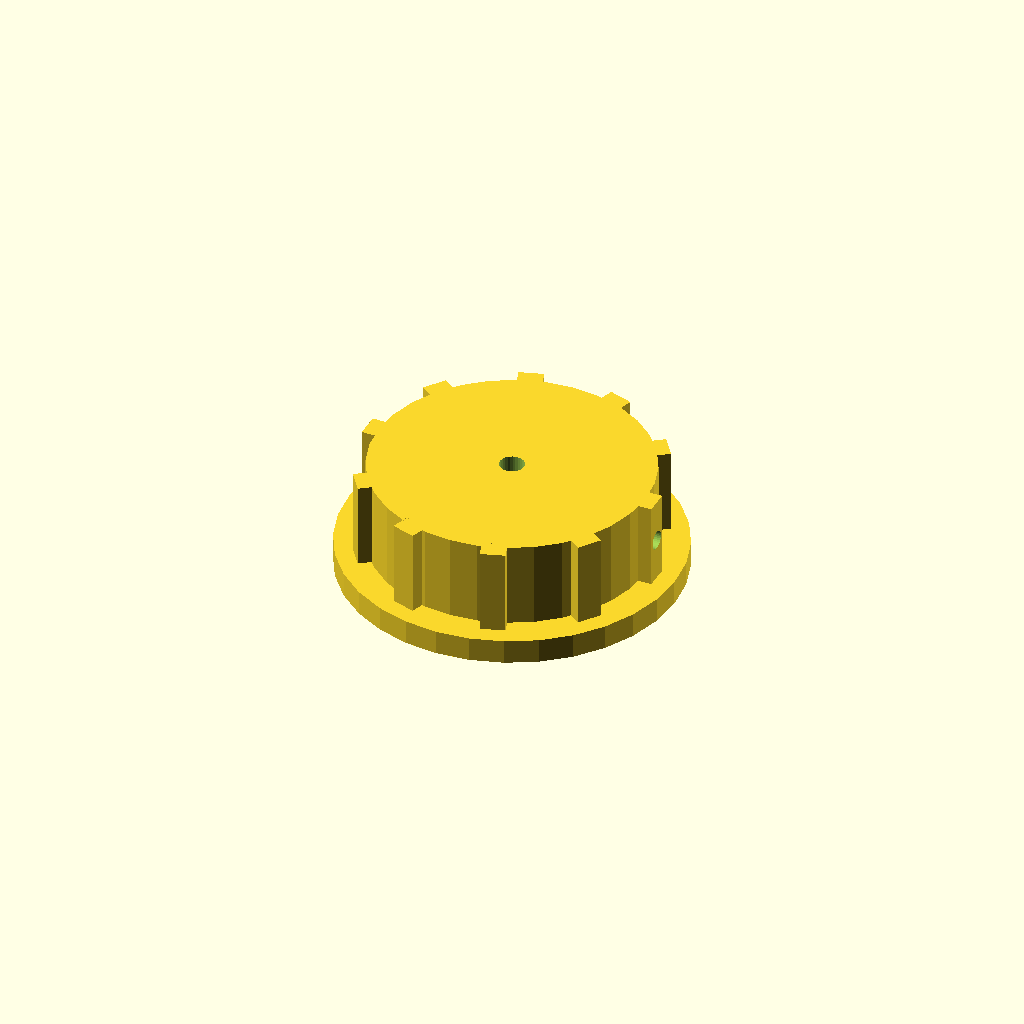
Cell 1: the model at its default parameters.
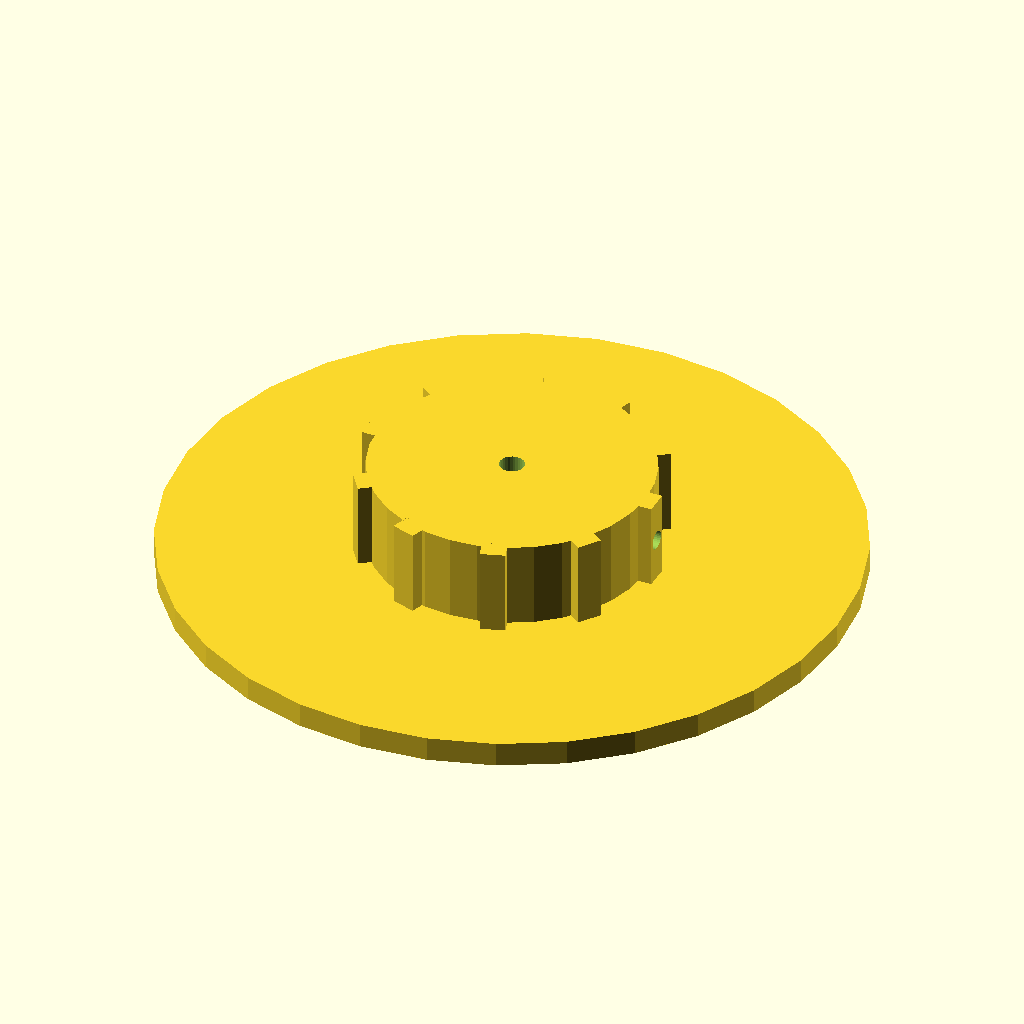
Cell 2 — skirt_d set to 110, the other parameters unchanged.
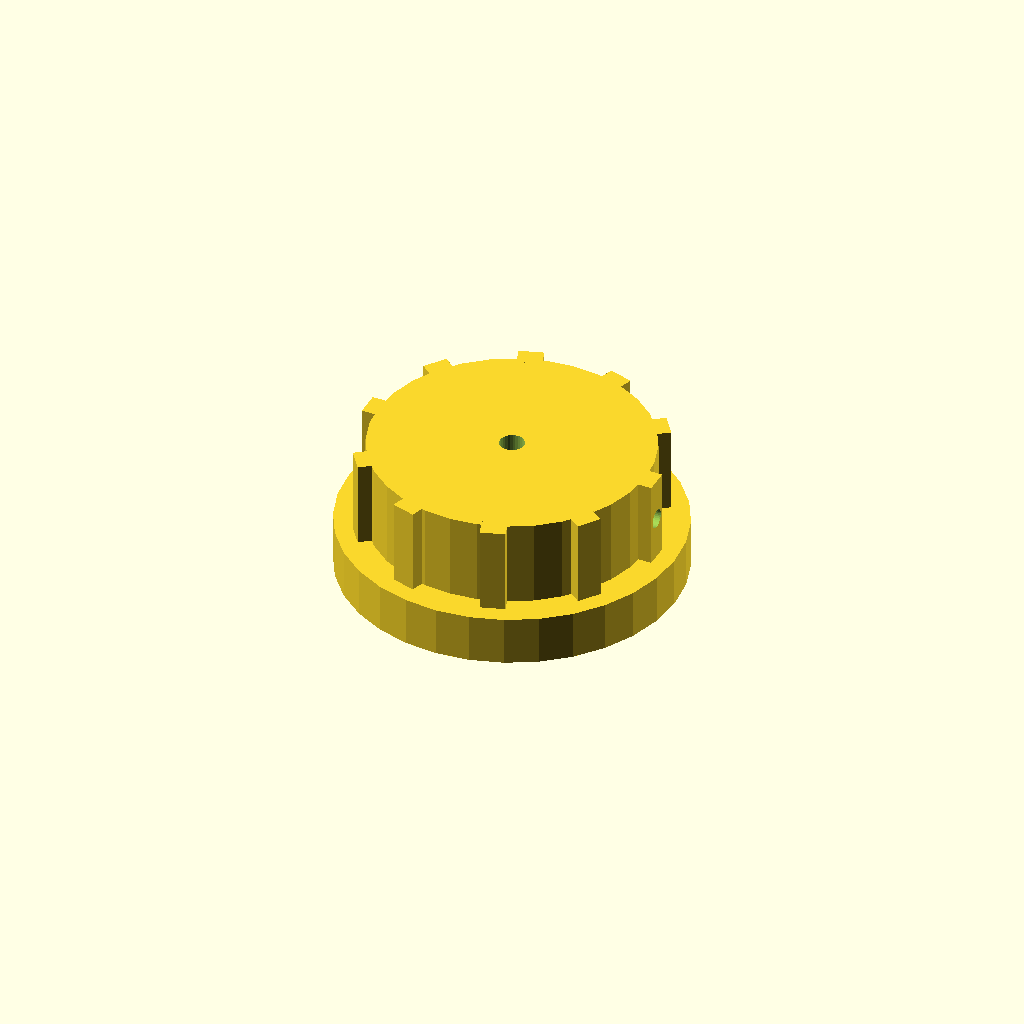
Cell 3: skirt_t = 8 (everything else at default).
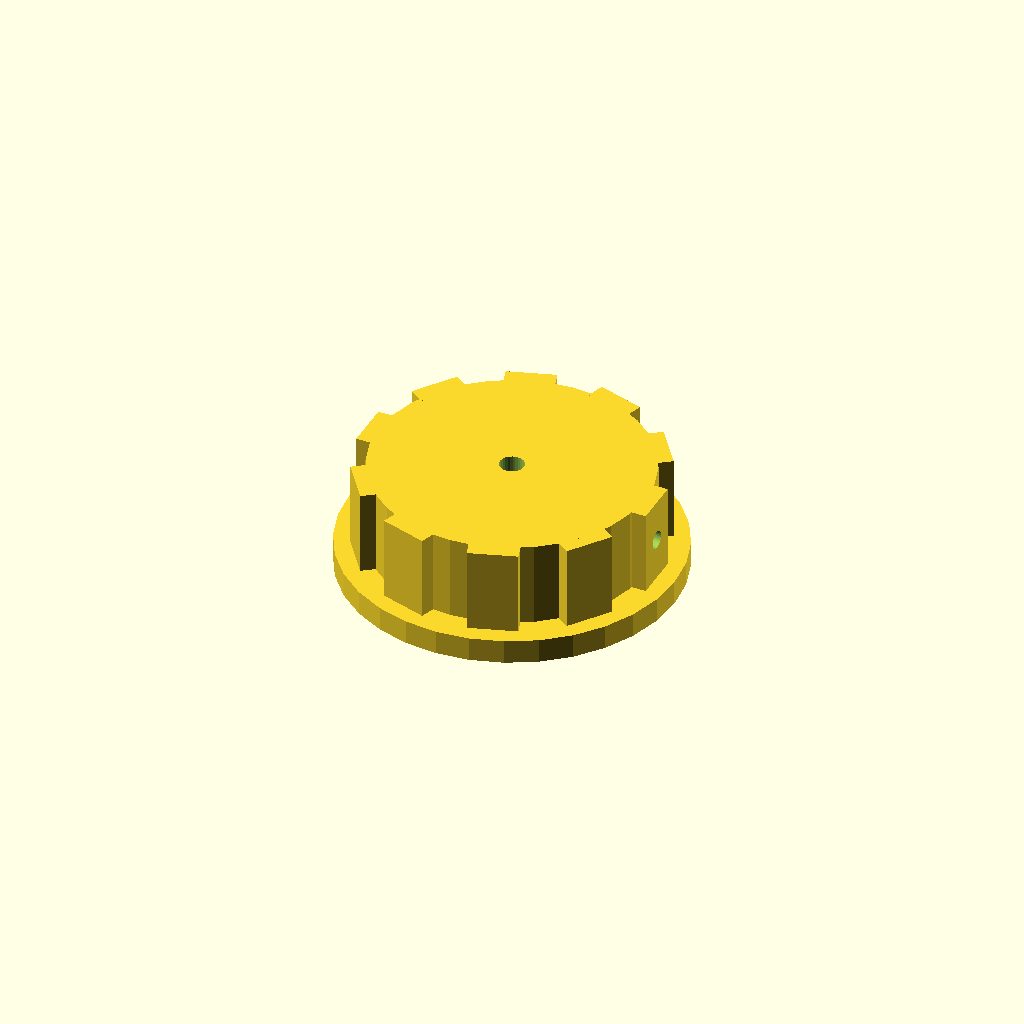
Cell 4: rib_w = 8 (everything else at default).
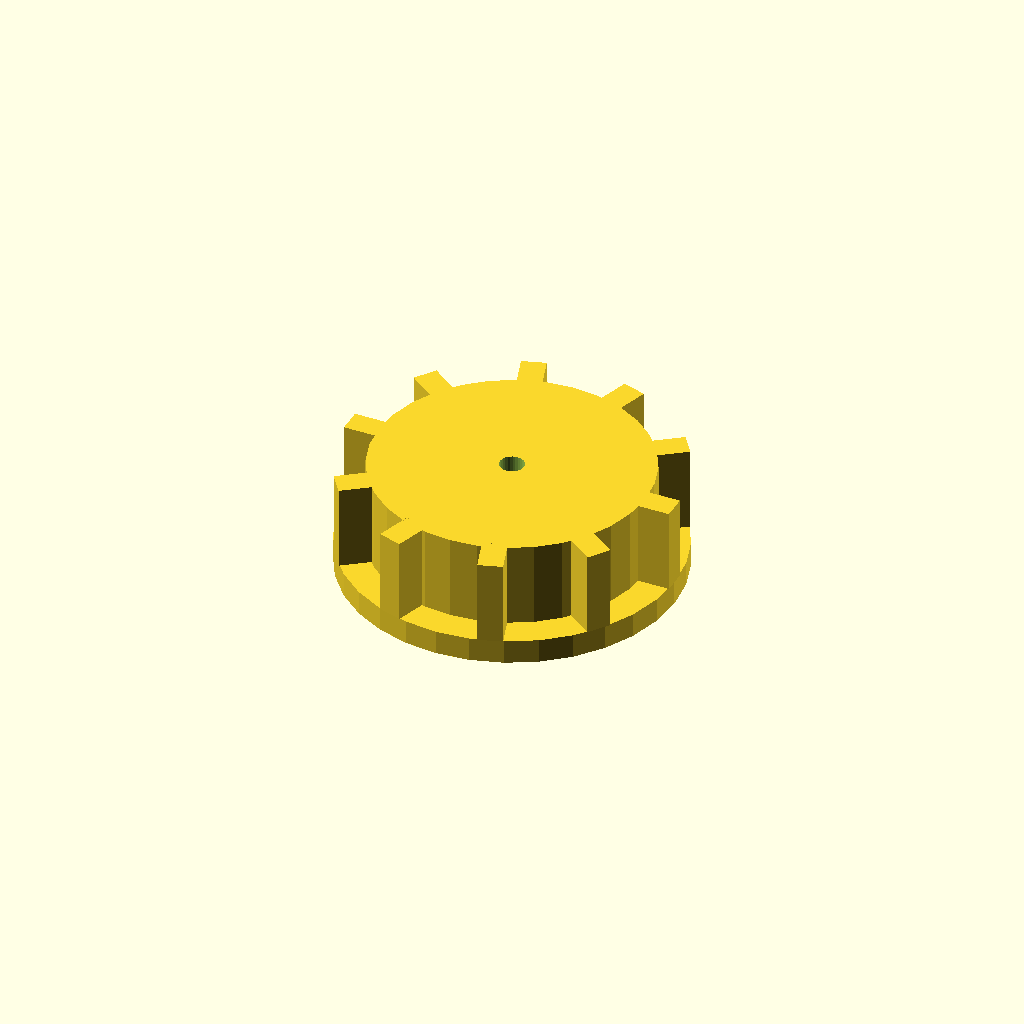
Cell 5: rib_out = 6 (everything else at default).
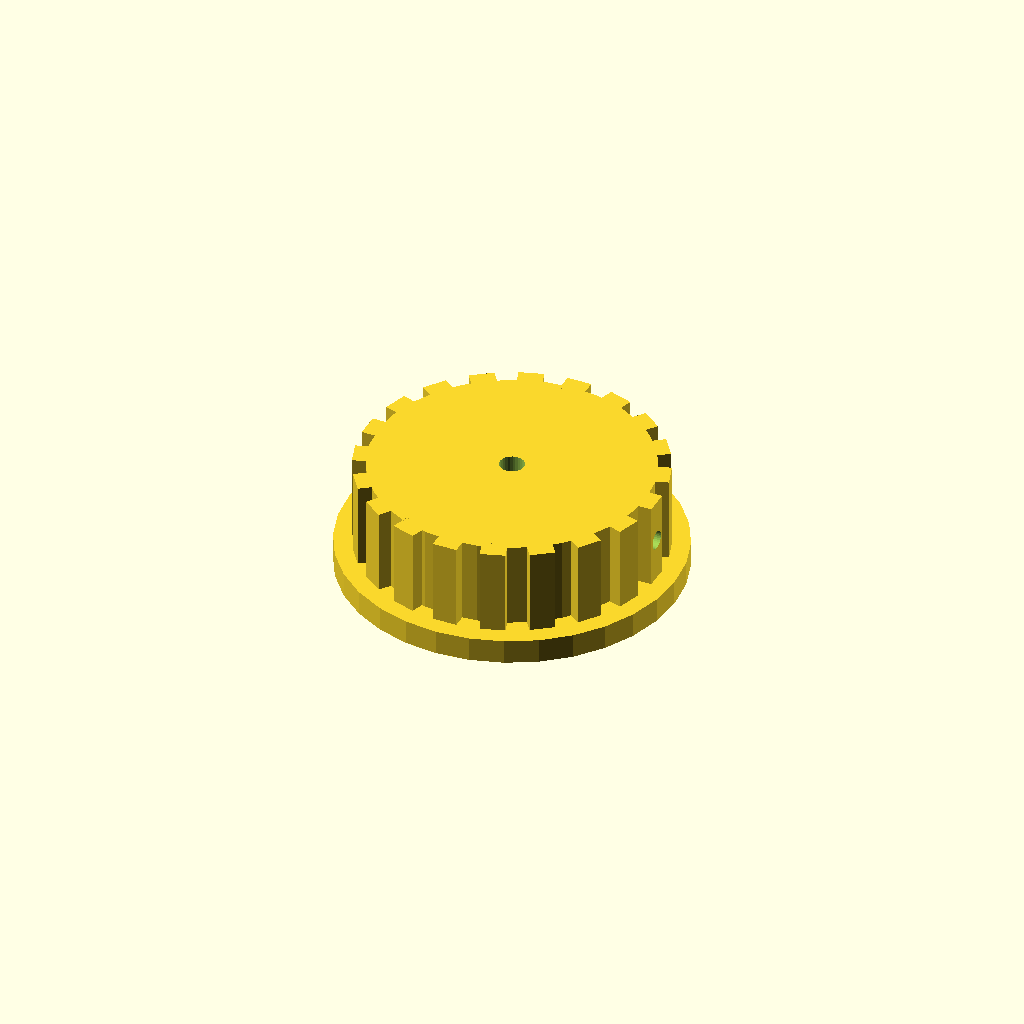
Cell 6 — n_ribs set to 20, the other parameters unchanged.
One fixed orthographic camera (rotation 55°, 0°, 25°; colour scheme Cornfield) for every cell.
Source of the model, optional_data/data/solid2/controlknob/part_0242.scad:
$fn = 32;

// ----------------------------------------------------------------------
// Control knob: skirt knob with grip ribs
// ----------------------------------------------------------------------

// --- parameters (mm) ---
skirt_d = 55;             // skirt diameter
skirt_t = 4;              // skirt thickness
rib_w = 4;                // grip rib width
rib_out = 3;              // grip rib radial protrusion
n_ribs = 10;              // number of grip ribs
knob_d = 45;              // knob body diameter
knob_h = 14;              // knob body height
bore_d = 4;               // shaft bore diameter
set_d = 3;                // set screw bore diameter

rib_step = 360 / n_ribs;  // rib angular step
total_h = skirt_t + knob_h;  // overall height

difference() {
  union() {
    translate([0, 0, skirt_t]) cylinder(h = knob_h, d = knob_d);
    cylinder(h = skirt_t, d = skirt_d);
    for (i = [0 : n_ribs - 1])
      rotate([0, 0, i * rib_step])
        translate([knob_d / 2 - 1, -rib_w / 2, skirt_t])
          cube([rib_out, rib_w, knob_h]);
  }
  translate([0, 0, skirt_t - 1]) cylinder(h = knob_h + 2, d = bore_d);
  translate([-1, 0, skirt_t + knob_h / 2]) rotate([0, 90, 0])
    cylinder(h = knob_d / 2 + bore_d / 2 + 2, d = set_d);
}
Parameter table extracted from the source (name, type, default, range or options):
skirt_d: number, default 55
skirt_t: number, default 4
rib_w: number, default 4
rib_out: number, default 3
n_ribs: number, default 10
knob_d: number, default 45
knob_h: number, default 14
bore_d: number, default 4
set_d: number, default 3
